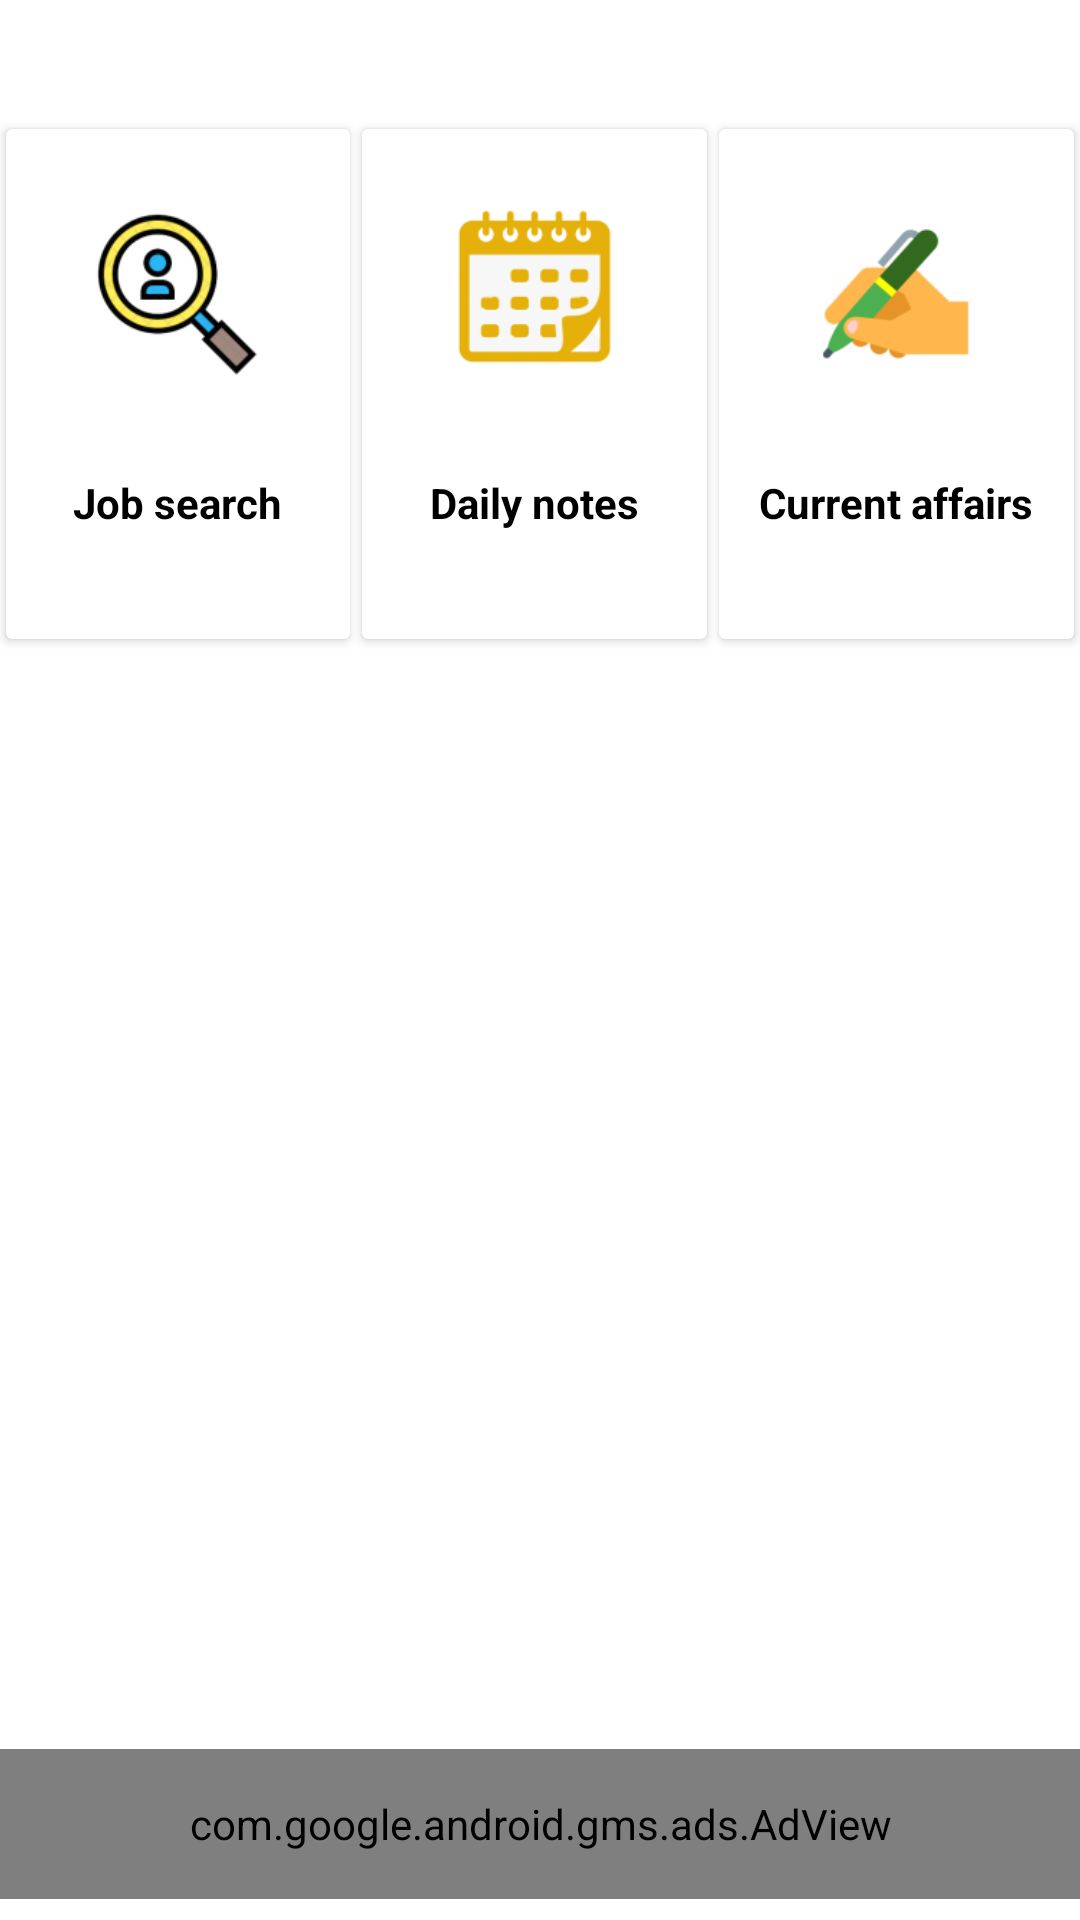

Produce the Android XML layout that renders to this screen, including the resource entries it uses.
<!-- AndroidManifest.xml: application theme AppTheme -->
<!-- res/layout/fragment_main_menu.xml -->
<?xml version="1.0" encoding="utf-8"?>
<androidx.constraintlayout.widget.ConstraintLayout xmlns:android="http://schemas.android.com/apk/res/android"
    xmlns:app="http://schemas.android.com/apk/res-auto"
    xmlns:tools="http://schemas.android.com/tools"
    android:id="@+id/parent"
    android:layout_width="match_parent"
    android:layout_height="match_parent"
    android:background="@color/white"
    android:orientation="vertical"
    tools:context=".questions.MainMenuFragment">

    <androidx.recyclerview.widget.RecyclerView
        android:id="@+id/recy_main_menu"
        android:layout_width="0dp"
        android:layout_height="0dp"
        app:layout_constraintBottom_toBottomOf="@id/guidelineBottom"
        app:layout_constraintEnd_toEndOf="parent"
        app:layout_constraintStart_toStartOf="parent"
        app:layout_constraintTop_toTopOf="@+id/guideline" />

    <androidx.constraintlayout.widget.Guideline
        android:id="@+id/guideline"
        android:layout_width="wrap_content"
        android:layout_height="wrap_content"
        android:orientation="horizontal"
        app:layout_constraintGuide_percent="0.40" />
    <androidx.constraintlayout.widget.Guideline
        android:id="@+id/guidelineBottom"
        android:layout_width="wrap_content"
        android:layout_height="wrap_content"
        android:orientation="horizontal"
        app:layout_constraintGuide_percent="0.9" />
    <include
        android:layout_width="0dp"
        android:layout_height="50dp"
        layout="@layout/item_add_view"
        app:layout_constraintTop_toBottomOf="@id/guidelineBottom"
        app:layout_constraintBottom_toBottomOf="parent"
        app:layout_constraintStart_toStartOf="parent"
        app:layout_constraintEnd_toEndOf="parent"/>
    <androidx.constraintlayout.widget.Guideline
        android:id="@+id/guideline2"
        android:layout_width="wrap_content"
        android:layout_height="wrap_content"
        android:orientation="vertical"
        app:layout_constraintGuide_percent="0.33" />

    <androidx.constraintlayout.widget.Guideline
        android:id="@+id/guideline3"
        android:layout_width="wrap_content"
        android:layout_height="wrap_content"
        android:orientation="vertical"
        app:layout_constraintGuide_percent="0.66" />

    <androidx.cardview.widget.CardView
        android:id="@+id/card_job_search"
        android:layout_width="0dp"
        android:layout_height="170dp"
        android:layout_margin="2dp"
        app:layout_constraintBottom_toTopOf="@+id/guideline"
        app:layout_constraintEnd_toStartOf="@+id/guideline2"
        app:layout_constraintStart_toStartOf="parent"
        app:layout_constraintTop_toTopOf="parent">

        <LinearLayout
            android:layout_width="match_parent"
            android:layout_height="wrap_content"
            android:orientation="vertical">
            <ImageView
                android:id="@+id/imageView4"
                android:layout_width="69dp"
                android:layout_height="110dp"
                android:src="@mipmap/ic_job"
                android:layout_gravity="center_horizontal"/>

            <TextView
                android:layout_width="wrap_content"
                android:layout_height="wrap_content"
                android:layout_gravity="bottom|center_horizontal"
                android:layout_margin="5dp"
                android:textColor="@color/black"
                android:textStyle="bold"
                android:text="@string/job_search"/>
        </LinearLayout>
    </androidx.cardview.widget.CardView>

    <androidx.cardview.widget.CardView
        android:id="@+id/card_daily_notes"
        android:layout_width="0dp"
        android:layout_height="170dp"
        android:layout_margin="2dp"
        app:layout_constraintBottom_toTopOf="@+id/guideline"
        app:layout_constraintEnd_toStartOf="@+id/guideline3"
        app:layout_constraintStart_toStartOf="@+id/guideline2"
        app:layout_constraintTop_toTopOf="parent" >
        <LinearLayout
            android:layout_width="match_parent"
            android:layout_height="wrap_content"
            android:orientation="vertical">
            <ImageView
                android:id="@+id/imageView5"
                android:layout_width="69dp"
                android:layout_height="110dp"
                android:src="@mipmap/ic_calender"
                android:layout_gravity="center_horizontal"/>

            <TextView
                android:layout_width="wrap_content"
                android:layout_height="wrap_content"
                android:layout_gravity="bottom|center_horizontal"
                android:layout_margin="5dp"
                android:textColor="@color/black"
                android:textStyle="bold"
                android:text="@string/daily_notes"/>
        </LinearLayout>
    </androidx.cardview.widget.CardView>

    <androidx.cardview.widget.CardView
        android:id="@+id/current_affairs"
        android:layout_width="0dp"
        android:layout_height="170dp"
        android:layout_margin="2dp"
        app:layout_constraintBottom_toTopOf="@+id/guideline"
        app:layout_constraintEnd_toEndOf="parent"
        app:layout_constraintStart_toStartOf="@+id/guideline3"
        app:layout_constraintTop_toTopOf="parent" >
        <LinearLayout
            android:layout_width="match_parent"
            android:layout_height="wrap_content"
            android:orientation="vertical">
            <ImageView
                android:id="@+id/imageView9"
                android:layout_width="69dp"
                android:layout_height="110dp"
                android:src="@mipmap/ic_pen"
                android:layout_gravity="center_horizontal"/>

            <TextView
                android:layout_width="wrap_content"
                android:layout_height="wrap_content"
                android:layout_gravity="bottom|center_horizontal"
                android:layout_margin="5dp"
                android:textColor="@color/black"
                android:textStyle="bold"
                android:text="@string/current_affairs"/>
        </LinearLayout>
    </androidx.cardview.widget.CardView>

</androidx.constraintlayout.widget.ConstraintLayout>
<!-- res/layout/item_add_view.xml (included above) -->
<?xml version="1.0" encoding="utf-8"?>
<androidx.constraintlayout.widget.ConstraintLayout
    xmlns:android="http://schemas.android.com/apk/res/android" android:layout_width="match_parent"
    android:layout_height="wrap_content">
    <com.google.android.gms.ads.AdView
        xmlns:ads="http://schemas.android.com/apk/res-auto"
        android:id="@+id/adView"
        android:layout_width="0dp"
        android:layout_height="50dp"
        android:orientation="horizontal"
        ads:adSize="BANNER"
        ads:adUnitId="@string/adUnitId"
        ads:layout_constraintTop_toTopOf="parent"
        ads:layout_constraintBottom_toBottomOf="parent"
        ads:layout_constraintStart_toStartOf="parent"
        ads:layout_constraintEnd_toEndOf="parent"/>
</androidx.constraintlayout.widget.ConstraintLayout>
<!-- resources referenced by this layout -->
<resources>
  <color name="black">#000</color>
  <color name="white">#fff</color>
  <!-- mipmap ic_calender: png bitmap (mipmap-hdpi, 2517 bytes) -->
  <!-- mipmap ic_job: png bitmap (mipmap-hdpi, 3558 bytes) -->
  <!-- mipmap ic_pen: png bitmap (mipmap-hdpi, 2098 bytes) -->
  <string name="adUnitId">ca-app-pub-5747752710900282/9951132125</string>
  <string name="current_affairs">Current affairs</string>
  <string name="daily_notes">Daily notes</string>
  <string name="job_search">Job search</string>
  <style name="AppTheme" parent="Theme.AppCompat.Light.DarkActionBar">
          
          <item name="colorPrimary">@color/colorPrimary</item>
          <item name="colorPrimaryDark">@color/colorPrimaryDark</item>
          <item name="colorAccent">@color/colorAccent</item>
      </style>
  <color name="colorPrimary">#008577</color>
  <color name="colorPrimaryDark">#00574B</color>
  <color name="colorAccent">#D81B60</color>
</resources>
